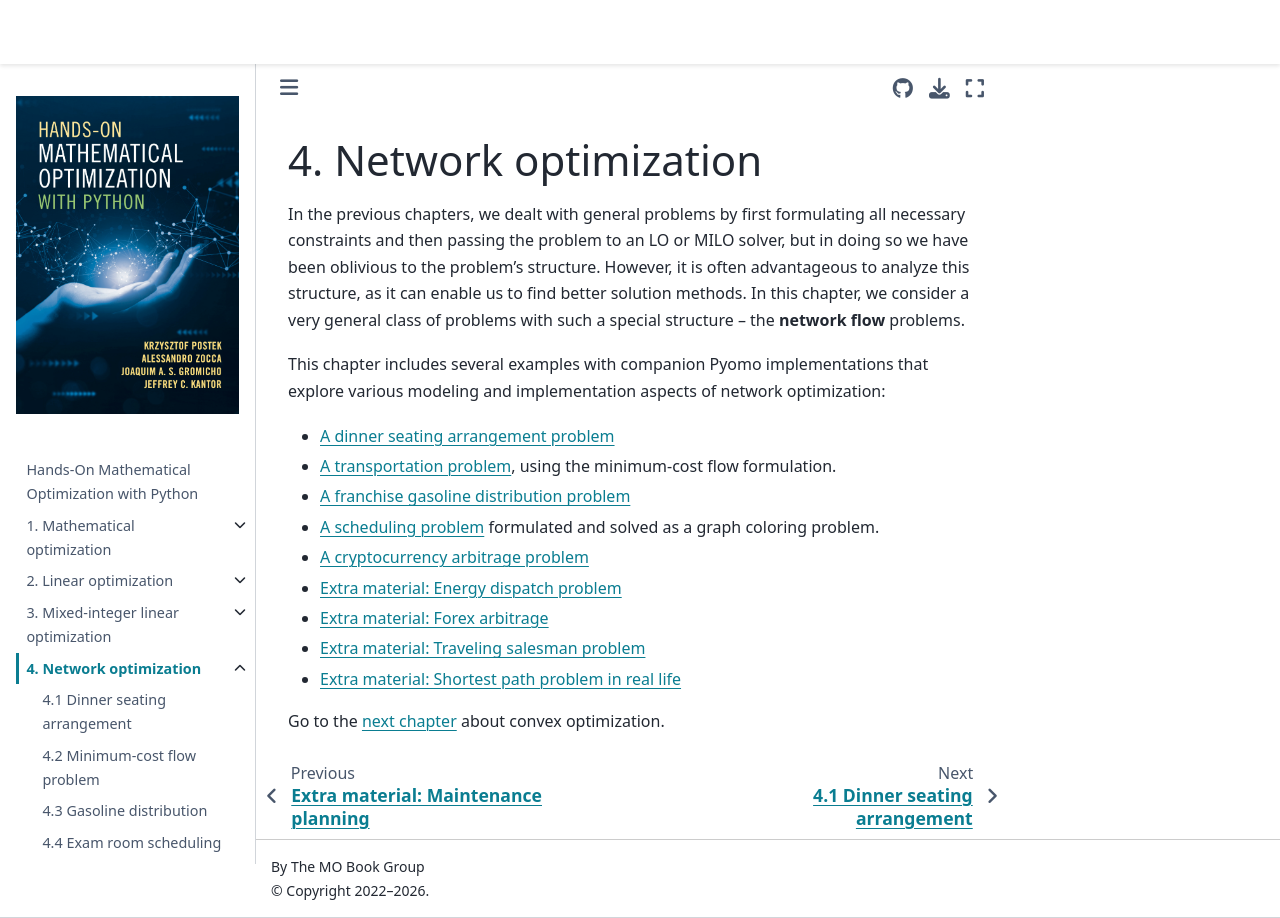

repository: mobook/MO-book · page: notebooks/04/04.00.html · generator: jekyll

# 4. Network optimization

In the previous chapters, we dealt with general problems by first formulating all necessary constraints and then passing the problem to an LO or MILO solver, but in doing so we have been oblivious to the problem's structure. However, it is often advantageous to analyze this structure, as it can enable us to find better solution methods. In this chapter, we consider a very general class of problems with such a special structure -- the **network flow** problems.

This chapter includes several examples with companion Pyomo implementations that explore various modeling and implementation aspects of network optimization:

* [A dinner seating arrangement problem](01-dinner-seat-allocation.ipynb)
* [A transportation problem](02-mincost-flow.ipynb), using the minimum-cost flow formulation.
* [A franchise gasoline distribution problem](03-gasoline-distribution.ipynb)
* [A scheduling problem](04-exam-room-scheduling.ipynb) formulated and solved as a graph coloring problem.
* [A cryptocurrency arbitrage problem](05-cryptocurrency-arbitrage.ipynb)
* [Extra material: Energy dispatch problem](06-power-network.ipynb)
* [Extra material: Forex arbitrage](07-forex-arbitrage.ipynb)
* [Extra material: Traveling salesman problem](08-traveling-salesman-problem.ipynb)
* [Extra material: Shortest path problem in real life](09-shortest-path-road-networks.ipynb)

Go to the [next chapter](../05/05.00.md) about convex optimization.
